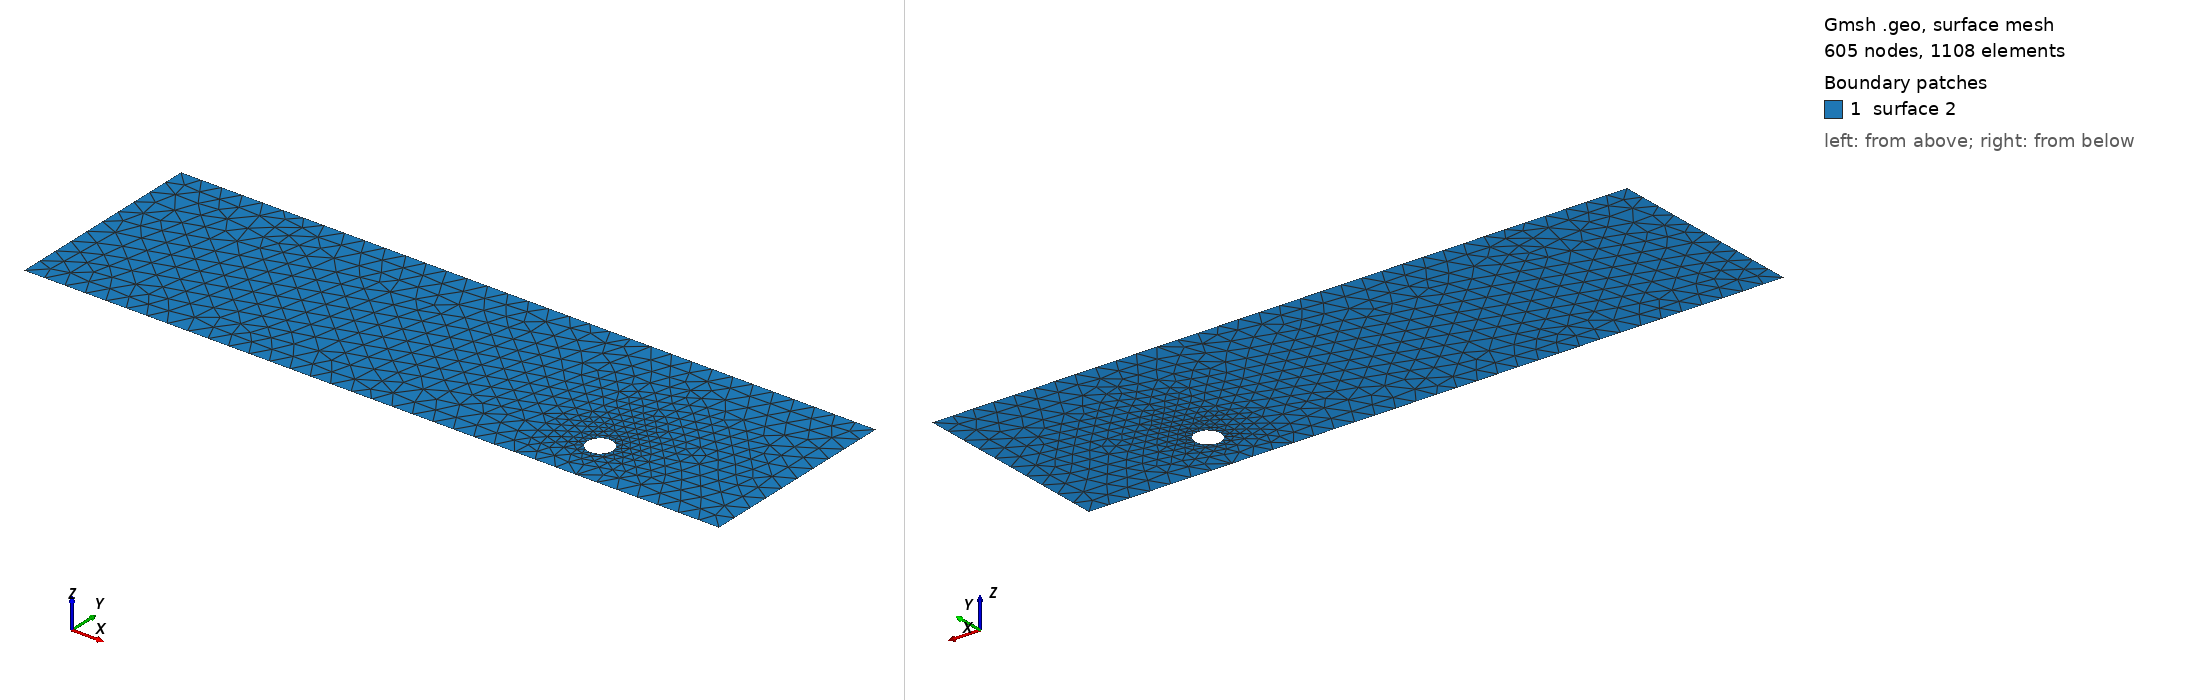

Gmsh geometry script, surface-meshed: 605 nodes, 1108 surface elements. Boundary patches (legend numbers): 1 surface 2. Left view from above one corner, right view from below the opposite corner. The script declares no physical surfaces, so the legend lists its geometric surfaces. The drawing asked Gmsh for element sizes between 1% and 20% of the model's largest extent; the script's own settings can give other sizes.

=== cad_202.geo (drawn) ===
//+
SetFactory("OpenCASCADE");
//+
Point(1) = {0.704988, -4.600085, 0.000000, 1.000000};
//+
Point(2) = {34.193020, -4.600085, 0.000000, 1.000000};
//+
Point(3) = {34.193020, 5.234166, 0.000000, 1.000000};
//+
Point(4) = {0.704988, 5.234166, 0.000000, 1.000000};
//+
Line(1) = {4, 1};
//+
Line(2) = {1, 2};
//+
Line(3) = {2, 3};
//+
Line(4) = {3, 4};
//+
Curve Loop(1) = {1, 2, 3, 4};
//+
Point(6) = {27.258434, -2.227875, 0.000000, 0.062187};
//+
Point(5) = {26.636560, -2.227875, 0.000000, 0.062187};
//+
Point(7) = {26.325623, -1.689317, 0.000000, 0.062187};
//+
Point(8) = {26.325623, -2.766434, 0.000000, 0.062187};
//+
Ellipse(5) = {6, 5, 7, 7};
//+
Ellipse(6) = {7, 5, 8, 8};
//+
Ellipse(7) = {8, 5, 6, 6};
//+
Curve Loop(2) = {5, 6, 7};
//+
Plane Surface(2) = {1, 2};
//+
Physical Curve("INFLOW", 100) = {1};
//+
Physical Curve("OUTFLOW", 101) = {3};
//+
Physical Curve("WALL_BOUNDARY", 102) = {2, 4};
//+
Physical Curve("OBSTACLE", 103) = {5, 6, 7};
